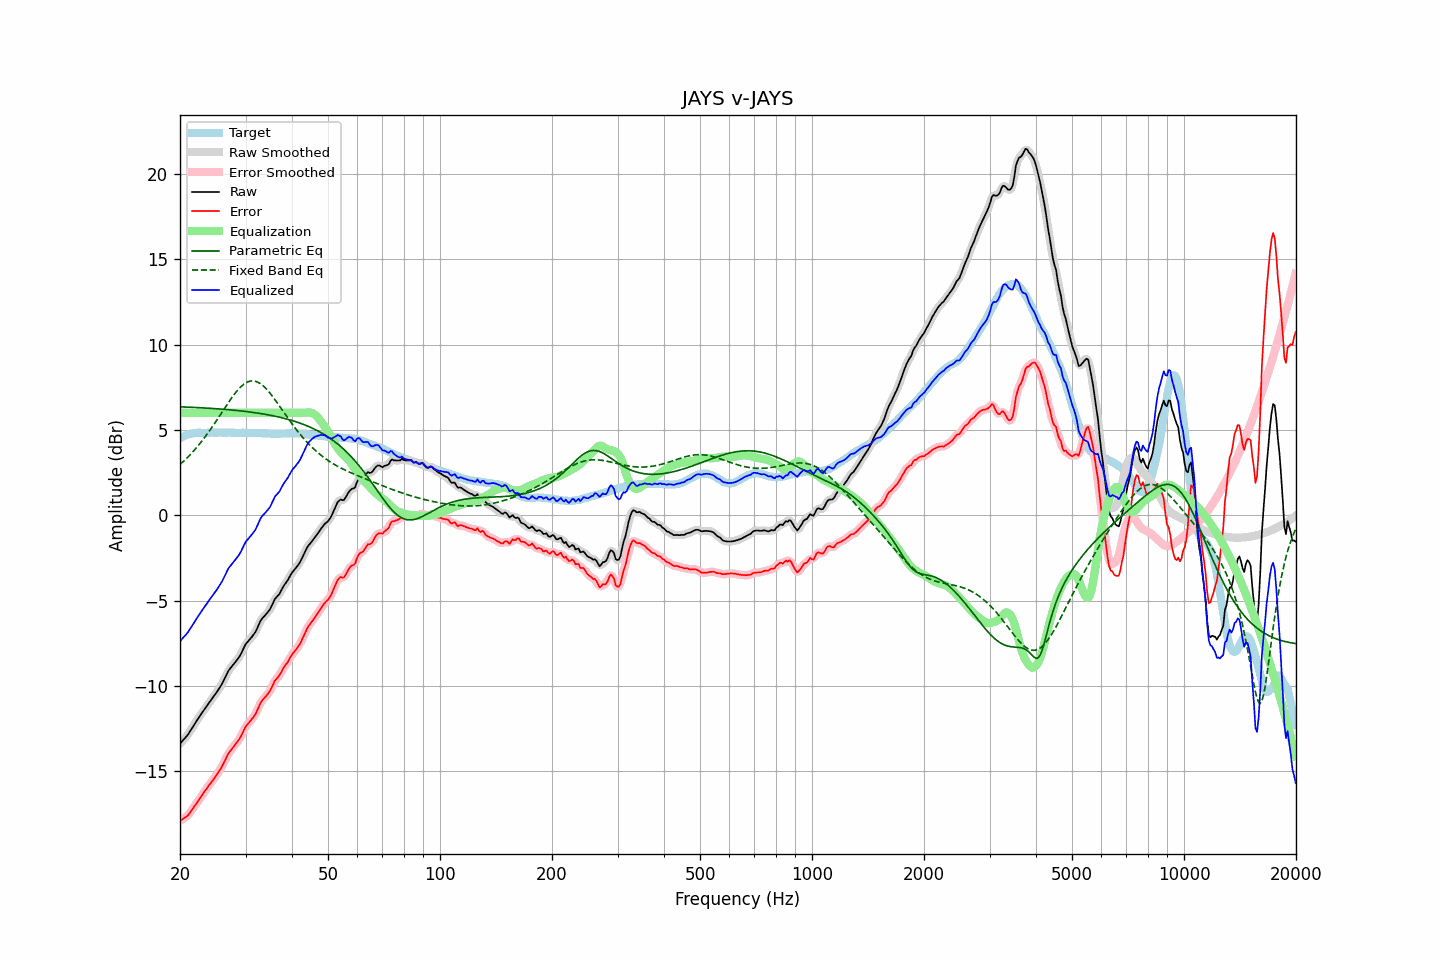

Values plotted in this chart, from the file beside it:
frequency, raw, error, smoothed, error_smoothed, equalization, parametric_eq, fixed_band_eq, equalized_raw, equalized_smoothed, target
20.00, -13.39, -17.91, -13.39, -17.90, 6.00, 6.35, 2.97, -7.39, -7.39, 4.52
20.20, -13.28, -17.85, -13.29, -17.85, 6.00, 6.35, 3.05, -7.28, -7.29, 4.57
20.40, -13.17, -17.79, -13.18, -17.80, 6.00, 6.35, 3.14, -7.17, -7.18, 4.62
20.61, -13.08, -17.72, -13.07, -17.73, 6.00, 6.34, 3.23, -7.08, -7.07, 4.65
20.81, -12.96, -17.66, -12.97, -17.66, 6.00, 6.34, 3.32, -6.96, -6.97, 4.70
21.02, -12.85, -17.59, -12.84, -17.57, 6.00, 6.34, 3.42, -6.85, -6.84, 4.74
21.23, -12.70, -17.46, -12.71, -17.46, 6.00, 6.33, 3.51, -6.70, -6.71, 4.76
21.44, -12.55, -17.33, -12.56, -17.33, 6.00, 6.33, 3.61, -6.55, -6.56, 4.78
21.66, -12.41, -17.20, -12.40, -17.19, 6.00, 6.32, 3.71, -6.41, -6.40, 4.79
21.87, -12.25, -17.06, -12.25, -17.06, 6.00, 6.32, 3.82, -6.25, -6.25, 4.81
22.09, -12.10, -16.93, -12.11, -16.93, 6.00, 6.31, 3.93, -6.10, -6.11, 4.82
22.31, -11.96, -16.80, -11.96, -16.79, 6.00, 6.31, 4.04, -5.96, -5.96, 4.83
22.54, -11.83, -16.66, -11.82, -16.66, 6.00, 6.30, 4.15, -5.83, -5.82, 4.83
22.76, -11.68, -16.52, -11.68, -16.51, 6.00, 6.30, 4.27, -5.68, -5.68, 4.83
22.99, -11.54, -16.37, -11.54, -16.37, 6.00, 6.29, 4.39, -5.54, -5.54, 4.82
23.22, -11.40, -16.23, -11.41, -16.23, 6.00, 6.29, 4.51, -5.40, -5.41, 4.82
23.45, -11.27, -16.10, -11.27, -16.10, 6.00, 6.28, 4.64, -5.27, -5.27, 4.82
23.69, -11.15, -15.98, -11.14, -15.97, 6.00, 6.28, 4.77, -5.15, -5.14, 4.83
23.92, -11.00, -15.83, -11.01, -15.84, 6.00, 6.27, 4.90, -5.00, -5.01, 4.83
24.16, -10.87, -15.71, -10.87, -15.71, 6.00, 6.26, 5.03, -4.87, -4.87, 4.84
24.40, -10.74, -15.59, -10.74, -15.59, 6.00, 6.26, 5.17, -4.74, -4.74, 4.85
24.65, -10.61, -15.46, -10.62, -15.46, 6.00, 6.25, 5.31, -4.61, -4.62, 4.84
24.89, -10.49, -15.33, -10.49, -15.33, 6.00, 6.25, 5.45, -4.49, -4.49, 4.84
25.14, -10.35, -15.19, -10.35, -15.19, 6.00, 6.24, 5.59, -4.35, -4.35, 4.84
25.39, -10.20, -15.05, -10.21, -15.05, 6.00, 6.23, 5.73, -4.20, -4.21, 4.85
25.65, -10.05, -14.90, -10.06, -14.90, 6.00, 6.22, 5.87, -4.05, -4.06, 4.85
25.91, -9.91, -14.74, -9.90, -14.74, 6.00, 6.22, 6.02, -3.91, -3.90, 4.84
26.16, -9.72, -14.56, -9.72, -14.56, 6.00, 6.21, 6.16, -3.72, -3.72, 4.84
26.43, -9.54, -14.37, -9.53, -14.36, 6.00, 6.20, 6.31, -3.54, -3.53, 4.84
26.69, -9.33, -14.17, -9.33, -14.17, 6.00, 6.19, 6.45, -3.33, -3.33, 4.84
26.96, -9.14, -13.98, -9.16, -14.00, 6.00, 6.19, 6.59, -3.14, -3.16, 4.85
27.23, -9.01, -13.85, -9.01, -13.85, 6.00, 6.18, 6.73, -3.01, -3.01, 4.84
27.50, -8.89, -13.74, -8.89, -13.73, 6.00, 6.17, 6.86, -2.89, -2.89, 4.84
27.77, -8.77, -13.61, -8.77, -13.61, 6.00, 6.16, 6.99, -2.77, -2.77, 4.83
28.05, -8.66, -13.50, -8.66, -13.49, 6.00, 6.15, 7.12, -2.66, -2.66, 4.83
28.33, -8.53, -13.35, -8.54, -13.37, 6.00, 6.14, 7.23, -2.53, -2.54, 4.82
28.62, -8.42, -13.24, -8.42, -13.24, 6.00, 6.13, 7.35, -2.42, -2.42, 4.82
28.90, -8.28, -13.11, -8.27, -13.10, 6.00, 6.12, 7.45, -2.28, -2.27, 4.83
29.19, -8.11, -12.93, -8.11, -12.93, 6.00, 6.11, 7.54, -2.11, -2.11, 4.82
29.48, -7.91, -12.75, -7.91, -12.74, 6.00, 6.10, 7.62, -1.91, -1.91, 4.84
29.78, -7.72, -12.54, -7.72, -12.55, 6.00, 6.09, 7.70, -1.72, -1.72, 4.83
30.08, -7.54, -12.37, -7.56, -12.39, 6.00, 6.08, 7.76, -1.54, -1.56, 4.84
30.38, -7.44, -12.26, -7.43, -12.25, 6.00, 6.07, 7.81, -1.44, -1.43, 4.83
30.68, -7.32, -12.15, -7.32, -12.14, 6.00, 6.06, 7.84, -1.32, -1.32, 4.82
30.99, -7.22, -12.04, -7.21, -12.03, 6.00, 6.04, 7.87, -1.22, -1.21, 4.82
31.30, -7.10, -11.92, -7.10, -11.92, 6.00, 6.03, 7.87, -1.10, -1.10, 4.82
31.61, -6.96, -11.78, -6.97, -11.79, 6.00, 6.02, 7.87, -0.96, -0.97, 4.82
31.93, -6.84, -11.65, -6.82, -11.63, 6.00, 6.00, 7.85, -0.84, -0.82, 4.82
32.24, -6.63, -11.44, -6.63, -11.44, 6.00, 5.99, 7.82, -0.63, -0.63, 4.81
32.57, -6.43, -11.24, -6.42, -11.23, 6.00, 5.98, 7.77, -0.43, -0.42, 4.82
32.89, -6.20, -11.02, -6.23, -11.04, 6.00, 5.96, 7.71, -0.20, -0.23, 4.81
33.22, -6.06, -10.87, -6.07, -10.88, 6.00, 5.95, 7.64, -0.06, -0.07, 4.80
33.55, -5.96, -10.76, -5.96, -10.76, 6.00, 5.93, 7.56, 0.04, 0.04, 4.80
33.89, -5.86, -10.65, -5.86, -10.65, 6.00, 5.91, 7.47, 0.14, 0.14, 4.79
34.23, -5.75, -10.55, -5.76, -10.55, 6.00, 5.90, 7.38, 0.25, 0.24, 4.80
34.57, -5.63, -10.42, -5.64, -10.43, 6.00, 5.88, 7.27, 0.37, 0.36, 4.79
34.92, -5.52, -10.30, -5.50, -10.28, 6.00, 5.86, 7.15, 0.48, 0.50, 4.78
35.27, -5.33, -10.11, -5.32, -10.10, 6.00, 5.84, 7.03, 0.67, 0.68, 4.78
35.62, -5.12, -9.91, -5.12, -9.91, 6.00, 5.83, 6.91, 0.88, 0.88, 4.78
35.97, -4.91, -9.69, -4.95, -9.73, 6.00, 5.81, 6.78, 1.09, 1.05, 4.78
... 635 more rows
